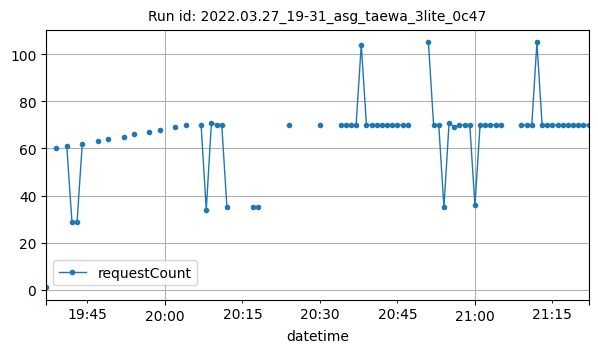

The file beside this chart, header and first rows:
datetime, requestCount
2022-03-27T19:37:00Z, 1
2022-03-27T19:39:00Z, 60
2022-03-27T19:41:00Z, 61
2022-03-27T19:42:00Z, 29
2022-03-27T19:43:00Z, 29
2022-03-27T19:44:00Z, 62
2022-03-27T19:47:00Z, 63
2022-03-27T19:49:00Z, 64
2022-03-27T19:52:00Z, 65
2022-03-27T19:54:00Z, 66
2022-03-27T19:57:00Z, 67
2022-03-27T19:59:00Z, 68
2022-03-27T20:02:00Z, 69
2022-03-27T20:04:00Z, 70
2022-03-27T20:07:00Z, 70
2022-03-27T20:08:00Z, 34
2022-03-27T20:09:00Z, 71
2022-03-27T20:10:00Z, 70
2022-03-27T20:11:00Z, 70
2022-03-27T20:12:00Z, 35
2022-03-27T20:17:00Z, 35
2022-03-27T20:18:00Z, 35
2022-03-27T20:24:00Z, 70
2022-03-27T20:30:00Z, 70
2022-03-27T20:34:00Z, 70
2022-03-27T20:35:00Z, 70
2022-03-27T20:36:00Z, 70
2022-03-27T20:37:00Z, 70
2022-03-27T20:38:00Z, 104
2022-03-27T20:39:00Z, 70
2022-03-27T20:40:00Z, 70
2022-03-27T20:41:00Z, 70
2022-03-27T20:42:00Z, 70
2022-03-27T20:43:00Z, 70
2022-03-27T20:44:00Z, 70
2022-03-27T20:45:00Z, 70
2022-03-27T20:46:00Z, 70
2022-03-27T20:47:00Z, 70
2022-03-27T20:51:00Z, 105
2022-03-27T20:52:00Z, 70
2022-03-27T20:53:00Z, 70
2022-03-27T20:54:00Z, 35
2022-03-27T20:55:00Z, 71
2022-03-27T20:56:00Z, 69
2022-03-27T20:57:00Z, 70
2022-03-27T20:58:00Z, 70
2022-03-27T20:59:00Z, 70
2022-03-27T21:00:00Z, 36
2022-03-27T21:01:00Z, 70
2022-03-27T21:02:00Z, 70
2022-03-27T21:03:00Z, 70
2022-03-27T21:04:00Z, 70
2022-03-27T21:05:00Z, 70
2022-03-27T21:09:00Z, 70
2022-03-27T21:10:00Z, 70
2022-03-27T21:11:00Z, 70
2022-03-27T21:12:00Z, 105
2022-03-27T21:13:00Z, 70
2022-03-27T21:14:00Z, 70
2022-03-27T21:15:00Z, 70
... 7 more rows
